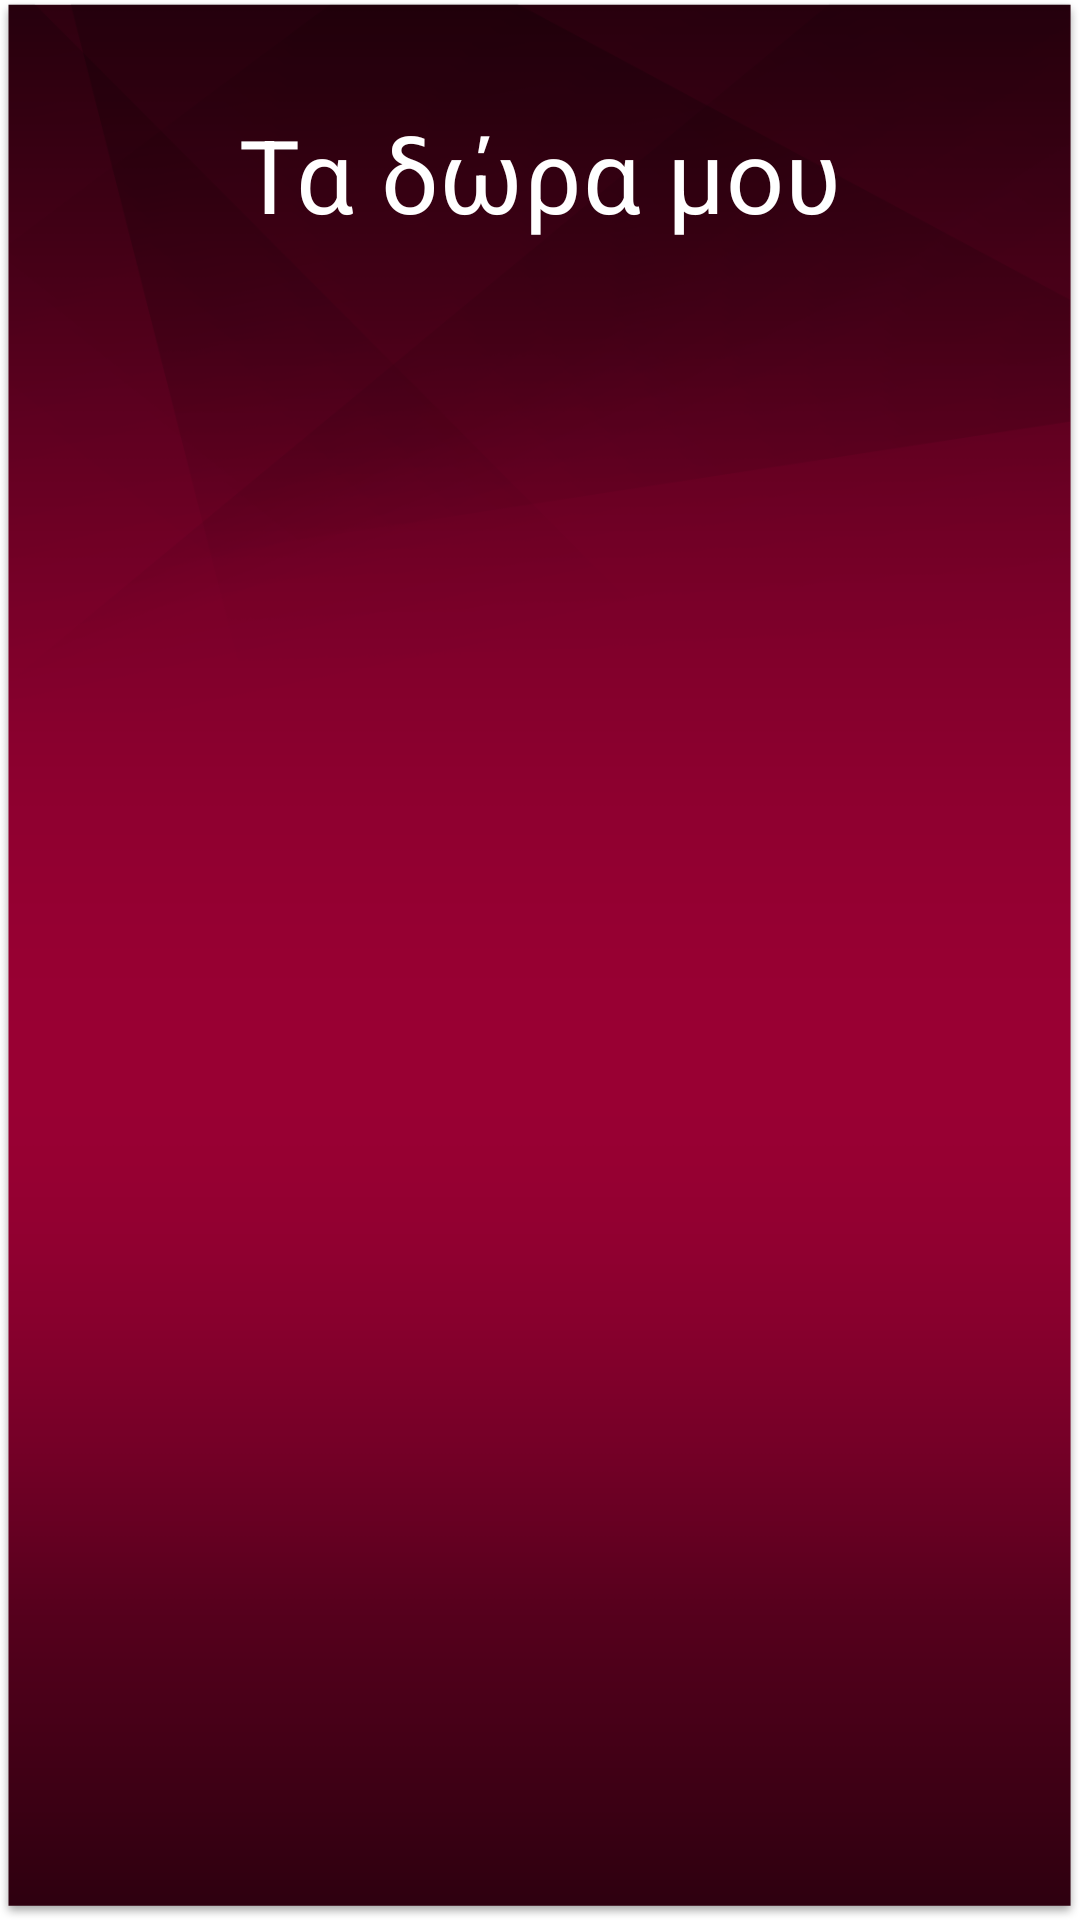

Reconstruct the res/layout file that produces this screen, plus the resources it refers to.
<!-- AndroidManifest.xml: application theme AppTheme -->
<!-- res/layout/activity_history.xml -->
<?xml version="1.0" encoding="utf-8"?>
<androidx.constraintlayout.widget.ConstraintLayout xmlns:android="http://schemas.android.com/apk/res/android"
    xmlns:app="http://schemas.android.com/apk/res-auto"
    xmlns:tools="http://schemas.android.com/tools"
    android:layout_width="match_parent"
    android:layout_height="match_parent"
    android:background="@drawable/bg"
    tools:background="@color/colorPrimaryDark">

    <TextView
        android:id="@+id/tv_label_history"
        android:layout_width="match_parent"
        android:layout_height="100dp"
        android:background="@android:color/transparent"
        android:elevation="8dp"
        android:gravity="center"
        android:paddingTop="16dp"
        android:text="@string/title_activity_history"
        android:textAppearance="@style/TextAppearance.MaterialComponents.Headline4"
        android:textColor="@android:color/white" />

    <androidx.recyclerview.widget.RecyclerView
        android:id="@+id/rv_history"
        android:layout_width="match_parent"
        android:layout_height="0dp"
        android:layout_marginBottom="32dp"
        app:layout_constraintBottom_toBottomOf="parent"
        app:layout_constraintTop_toBottomOf="@id/tv_label_history"
        tools:listitem="@layout/item_reward" />

</androidx.constraintlayout.widget.ConstraintLayout>
<!-- res/layout/item_reward.xml (included above) -->
<?xml version="1.0" encoding="utf-8"?>
<com.google.android.material.card.MaterialCardView xmlns:android="http://schemas.android.com/apk/res/android"
    xmlns:card_view="http://schemas.android.com/apk/res-auto"
    android:id="@+id/mcv_history_item"
    android:layout_width="match_parent"
    android:layout_height="wrap_content"
    android:layout_marginBottom="4dp"
    card_view:cardCornerRadius="4dp">

    <View
        android:layout_width="3dp"
        android:layout_height="match_parent"
        android:layout_margin="2dp"
        android:background="@android:color/white" />

    <androidx.constraintlayout.widget.ConstraintLayout
        android:layout_width="match_parent"
        android:layout_height="wrap_content"
        android:padding="16dp">

        <ImageView
            android:id="@+id/iv_history_icon"
            android:layout_width="48dp"
            android:layout_height="48dp"
            android:src="@mipmap/ic_launcher_round"
            card_view:layout_constraintBottom_toBottomOf="parent"
            card_view:layout_constraintTop_toTopOf="parent" />

        <TextView
            android:id="@+id/tv_history_reward_title"
            android:layout_width="wrap_content"
            android:layout_height="wrap_content"
            android:paddingBottom="8dp"
            android:text="1+1 Tickets to Village"
            android:textAppearance="@style/TextAppearance.MaterialComponents.Headline5"
            android:textColor="@android:color/white"
            card_view:layout_constraintLeft_toLeftOf="@id/guideline" />

        <TextView
            android:id="@+id/tv_history_date_valid"
            android:layout_width="wrap_content"
            android:layout_height="wrap_content"
            android:paddingBottom="8dp"
            android:text="Λήγει "
            android:textAppearance="@style/TextAppearance.AppCompat.Widget.ActionMode.Subtitle"
            card_view:layout_constraintBottom_toBottomOf="parent"
            card_view:layout_constraintLeft_toLeftOf="@id/guideline"
            card_view:layout_constraintTop_toBottomOf="@id/tv_history_reward_code" />

        <TextView
            android:id="@+id/tv_history_reward_code"
            android:layout_width="wrap_content"
            android:layout_height="wrap_content"
            android:paddingBottom="8dp"
            android:text="C8D4Fhsj23J"
            android:textAppearance="@style/TextAppearance.MaterialComponents.Headline6"
            android:textColor="@color/colorPrimaryDark"
            card_view:layout_constraintBottom_toTopOf="@id/tv_history_date_valid"
            card_view:layout_constraintLeft_toLeftOf="@id/guideline"
            card_view:layout_constraintTop_toBottomOf="@id/tv_history_reward_title" />

        <androidx.constraintlayout.widget.Guideline
            android:id="@+id/guideline"
            android:layout_width="wrap_content"
            android:layout_height="wrap_content"
            android:orientation="vertical"
            card_view:layout_constraintGuide_begin="64dp"
            card_view:layout_constraintLeft_toRightOf="@id/iv_history_icon" />

    </androidx.constraintlayout.widget.ConstraintLayout>

</com.google.android.material.card.MaterialCardView>
<!-- resources referenced by this layout -->
<resources>
  <color name="colorPrimaryDark">#D32F2F</color>
  <!-- drawable bg: png bitmap (drawable-hdpi, 30378 bytes) -->
  <!-- mipmap ic_launcher_round: png bitmap (mipmap-hdpi, 3056 bytes) -->
  <string name="title_activity_history">Τα δώρα μου</string>
  <style name="AppTheme" parent="Theme.MaterialComponents.Light.NoActionBar">
          
          <item name="colorPrimary">@color/colorPrimary</item>
          <item name="colorPrimaryDark">@color/colorPrimaryDark</item>
          <item name="colorAccent">@color/colorAccent</item>
          <item name="android:navigationBarColor">@color/colorPrimaryDark</item>
      </style>
  <color name="colorPrimary">#F44336</color>
  <color name="colorAccent">#7C4DFF</color>
</resources>
